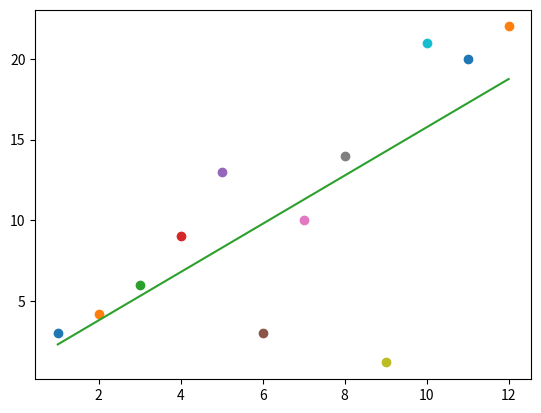

Source code (Python): (Note: this script raises an exception after producing the figure.)
import matplotlib.pyplot as plt
import numpy as np

# the data of (x,y) is a y = 2*x + 1
data = [
    (1, 3),
    (2, 4.2),
    (3, 6),
    (4, 9),
    (5, 13),
    (6,3),
    (7,10),
    (8,14),
    (9,1.2),
    (10,21),
    (11,20),
    (12, 22)
]

# ploting the edges
for i in data:
    x = i[0]
    y = i[1]
    plt.plot(x, y, 'o')

# approximation the linear line
sigma_x_square = 0
sigma_x = 0
sigma_y = 0
sigma_xy = 0
for i in data:
    sigma_x_square = sigma_x_square + (i[0])**2
    sigma_x = sigma_x + (i[0])
    sigma_y = sigma_y + i[1]
    sigma_xy = sigma_xy + i[0]*i[1]
    plt.plot()

n = len(data)

A = np.array([
    (sigma_x_square, sigma_x),
    (sigma_x, n)
])

r = np.array([
    (sigma_xy),
    (sigma_y)
])

koef = np.linalg.solve(A, r)
y0 = koef[0]*data[0][0] + koef[1]
y1 = koef[0]*data[-1][0] + koef[1]
xpoints = np.array([data[0][0], data[-1][0]])
ypoints = np.array([y0, y1])

plt.plot(xpoints, ypoints)
plt.show()

error = 0
for i in data:
    error = error + (ypoints(i[0]) - i[1])**2
    
print(koef)
print(error)

plt.show()
# this will get us (2.0548, 0.4515)
